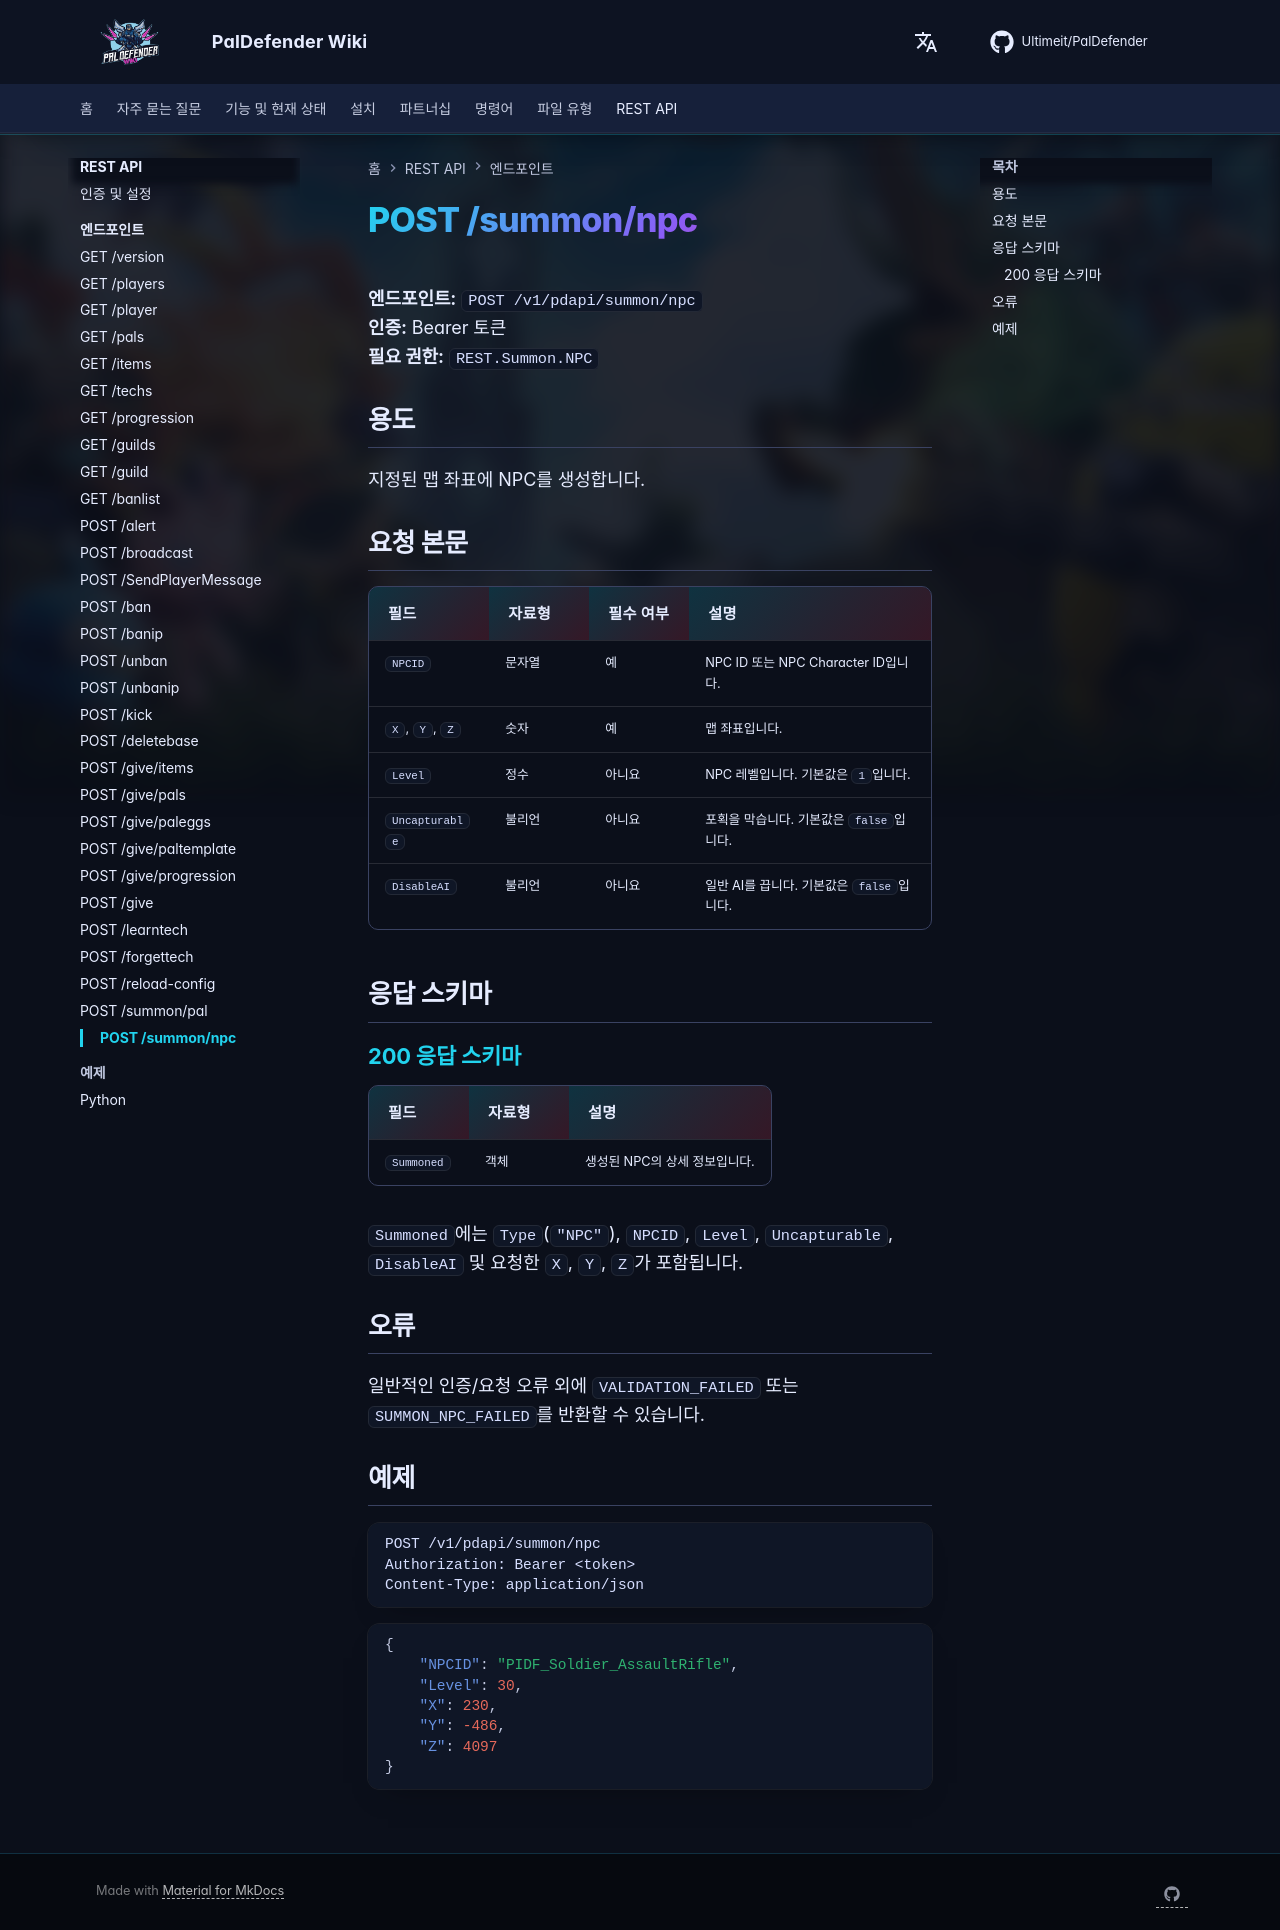

repository: Ultimeit/PalDefender · page: ko/RESTAPI/Endpoints/summon-npc/index.html · generator: mkdocs

# POST /summon/npc

**엔드포인트:** `POST /v1/pdapi/summon/npc`  
**인증:** Bearer 토큰  
**필요 권한:** `REST.Summon.NPC`

## 용도

지정된 맵 좌표에 NPC를 생성합니다.

## 요청 본문

| 필드 | 자료형 | 필수 여부 | 설명 |
| --- | --- | --- | --- |
| `NPCID` | 문자열 | 예 | NPC ID 또는 NPC Character ID입니다. |
| `X`, `Y`, `Z` | 숫자 | 예 | 맵 좌표입니다. |
| `Level` | 정수 | 아니요 | NPC 레벨입니다. 기본값은 `1`입니다. |
| `Uncapturable` | 불리언 | 아니요 | 포획을 막습니다. 기본값은 `false`입니다. |
| `DisableAI` | 불리언 | 아니요 | 일반 AI를 끕니다. 기본값은 `false`입니다. |

## 응답 스키마

--8<-- "_snippets/ko/restapi/schemas/summon-npc.md"

## 오류

일반적인 인증/요청 오류 외에 `VALIDATION_FAILED` 또는 `SUMMON_NPC_FAILED`를 반환할 수 있습니다.

## 예제

```http
POST /v1/pdapi/summon/npc
Authorization: Bearer <token>
Content-Type: application/json
```

```json
{
    "NPCID": "PIDF_Soldier_AssaultRifle",
    "Level": 30,
    "X": 230,
    "Y": -486,
    "Z": 4097
}
```
